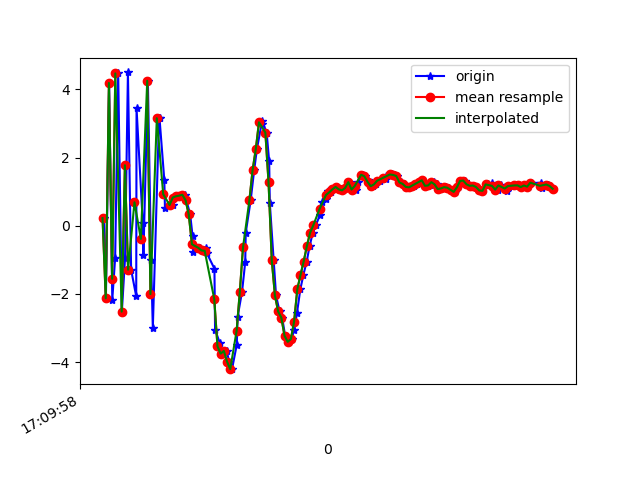

The table this chart was drawn from, first rows:
1618852198869, 1547894719726429, 0.22568274, 0.88063717, 8.162211
1618852198881, 1547894738957199, -2.128, 0.7723, -6.781
1618852198901, 1547894758187969, 4.191, 1.856, 3.475
1618852198921, 1547894777418739, -2.167, 0.7936, 5.15
1618852198939, 1547894796649509, -0.9433, 1.122, -7.107
1618852198958, 1547894815880279, 4.472, 2.078, 5.103
1618852198981, 1547894835111049, -2.518, 0.8288, 4.796
1618852199001, 1547894854341819, -0.9488, 1.34, -7.011
1618852199019, 1547894873572589, 4.5, 2.593, 3.992
1618852199039, 1547894892803359, -1.288, 1.448, 6.531
1618852199071, 1547894912034129, -2.071, 1.442, -6.22
1618852199073, 1547894931264899, 3.449, 2.37, 0.8761
1618852199112, 1547894950495669, 0.08598, 1.735, 8.668
1618852199116, 1547894969726439, -0.8551, 1.853, -6.836
1618852199144, 1547894988957209, 4.254, 2.68, 3.237
1618852199164, 1547895008187979, -1.01, 1.704, 7.927
1618852199175, 1547895027418749, -2.999, 0.297, -4.944
1618852199214, 1547895046649519, 3.159, 2.164, -3.189
1618852199217, 1547895065880289, 3.153, 2.87, 7.975
1618852199247, 1547895085111059, 1.339, 2.669, 5.291
1618852199251, 1547895104341829, 0.5189, 2.597, -0.1537
1618852199299, 1547895123572599, 0.6102, 2.473, 0.6094
1618852199302, 1547895142803369, 0.8003, 2.458, 0.9624
1618852199305, 1547895162034139, 0.8594, 2.607, 0.7778
1618852199339, 1547895181264909, 0.8661, 2.979, 0.5693
1618852199343, 1547895200495679, 0.8846, 3.264, 0.3819
1618852199374, 1547895219726449, 0.9111, 3.459, 0.07503
1618852199385, 1547895238957219, 0.7509, 4.037, -0.5518
1618852199409, 1547895258187989, 0.336, 4.024, -0.2448
1618852199424, 1547895277418759, -0.3026, 3.051, -0.173
1618852199429, 1547895296649529, -0.7806, 3.748, -1.941
1618852199470, 1547895315880299, -0.6468, 4.881, -4.03
1618852199495, 1547895335111069, -0.7246, 5.711, -5.168
1618852199509, 1547895354341839, -0.6606, 5.933, -5.759
1618852199514, 1547895373572609, -0.8089, 5.551, -5.838
1618852199561, 1547895392803379, -1.259, 4.97, -5.105
1618852199565, 1547895412034149, -3.046, 3.608, -4.489
1618852199594, 1547895431264919, -3.429, 1.661, -3.206
1618852199597, 1547895450495689, -3.643, -0.07257, -0.7596
1618852199612, 1547895469726459, -3.751, -0.5429, 1.194
1618852199638, 1547895488957229, -3.671, 0.0457, 1.591
1618852199653, 1547895508187999, -3.987, 0.4443, 2.634
1618852199671, 1547895527418769, -4.207, 0.306, 5.645
1618852199701, 1547895546649539, -3.488, 0.3039, 8.04
1618852199706, 1547895565880309, -2.675, 1.1920929E-5, 8.761
1618852199734, 1547895585111079, -1.934, -1.208, 9.581
1618852199754, 1547895604341849, -1.062, -1.667, 10.18
1618852199757, 1547895623572619, -0.2097, -1.099, 11.16
1618852199788, 1547895642803389, 0.7474, -0.451, 11.59
1618852199810, 1547895662034159, 1.635, -0.9789, 11.28
1618852199827, 1547895681264929, 2.248, -2.119, 10.97
1618852199856, 1547895700495699, 2.986, -2.168, 10.66
1618852199859, 1547895719726469, 3.088, -1.43, 9.806
1618852199888, 1547895738957239, 2.737, -1.549, 8.896
1618852199904, 1547895758322236, 1.89, -2.466, 8.338
1618852199908, 1547895777553006, 0.6607, -2.987, 7.696
1618852199932, 1547895796783776, -0.9996, -1.074, 7.942
1618852199947, 1547895816014546, -2.044, -1.232, 6.043
1618852199969, 1547895835245316, -2.514, -2.311, 4.504
1618852199985, 1547895854476086, -2.693, -3.855, 3.499
1618852200004, 1547895873706856, -3.224, -3.984, 2.548
... 87 more rows
